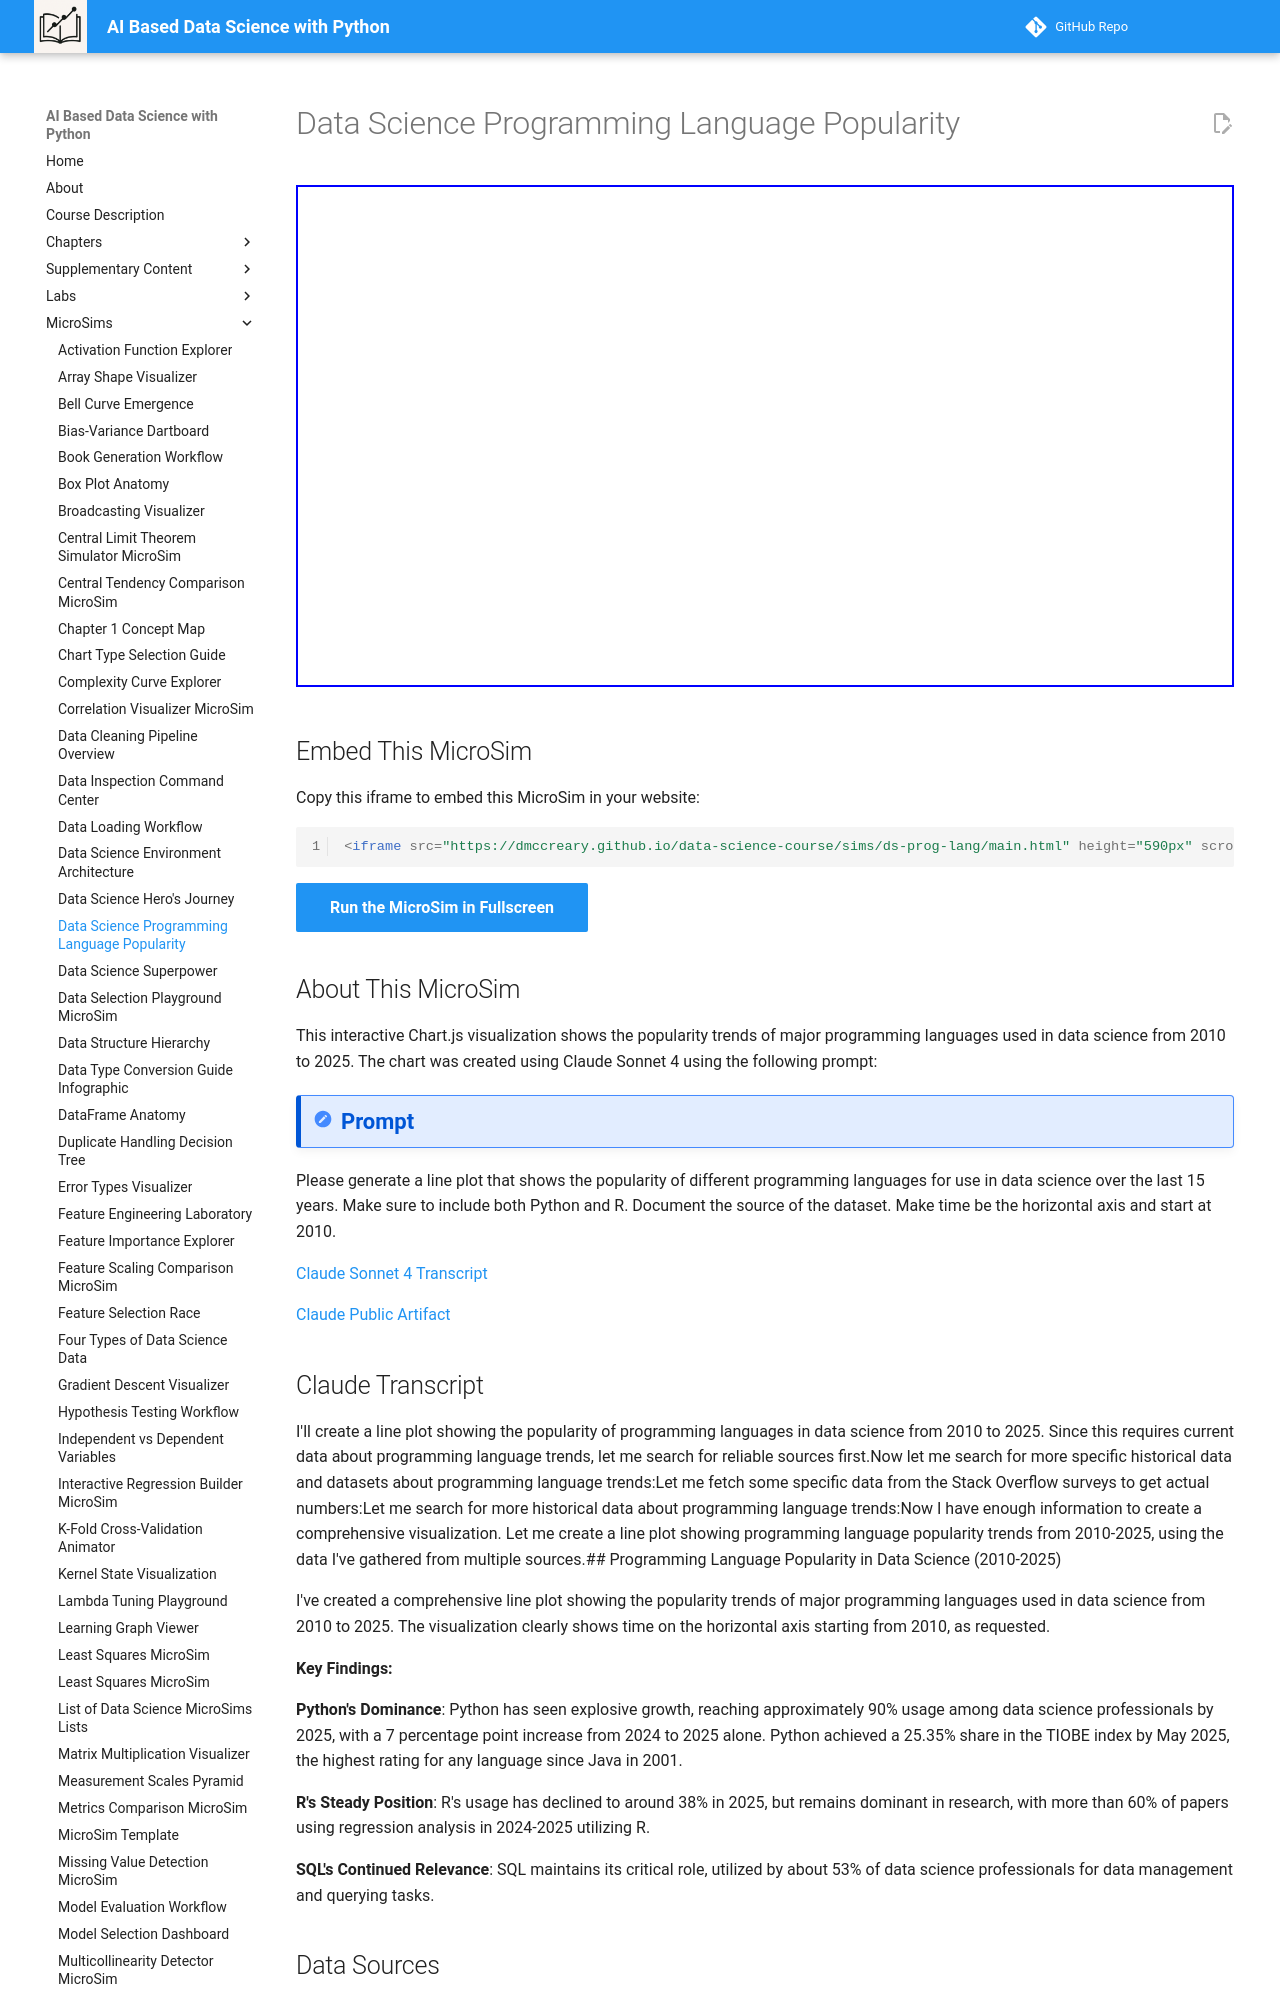

repository: dmccreary/data-science-course · page: sims/ds-prog-lang/index.html · generator: mkdocs

---
title: Data Science Programming Language Popularity
description: Interactive line chart showing the popularity trends of programming languages used in data science from 2010-2025
image: ds-prog-lang.png
quality_score: 78
hide:
  - toc
---
# Data Science Programming Language Popularity

<iframe src="main.html" height="502px" scrolling="no"></iframe>

## Embed This MicroSim

Copy this iframe to embed this MicroSim in your website:

```html
<iframe src="https://dmccreary.github.io/data-science-course/sims/ds-prog-lang/main.html" height="590px" scrolling="no"></iframe>
```

[Run the MicroSim in Fullscreen](main.html){ .md-button .md-button--primary }

## About This MicroSim

This interactive Chart.js visualization shows the popularity trends of major programming languages used in data science from 2010 to 2025. The chart was created using Claude Sonnet 4 using the following prompt:

!!! prompt
  Please generate a line plot that shows the popularity of different programming languages for use in data science over the last 15 years.  Make sure to include both Python and R.  Document the source of the dataset.  Make time be the horizontal axis and start at 2010.

[Claude Sonnet 4 Transcript](https://claude.ai/chat/c326058e-5e88-4195-b868-5c6565b545fc)

[Claude Public Artifact](https://claude.ai/public/artifacts/7f415e53-a5df-458f-9978-ef10cba12381)

## Claude Transcript

I'll create a line plot showing the popularity of programming languages in data science from 2010 to 2025. Since this requires current data about programming language trends, let me search for reliable sources first.Now let me search for more specific historical data and datasets about programming language trends:Let me fetch some specific data from the Stack Overflow surveys to get actual numbers:Let me search for more historical data about programming language trends:Now I have enough information to create a comprehensive visualization. Let me create a line plot showing programming language popularity trends from 2010-2025, using the data I've gathered from multiple sources.## Programming Language Popularity in Data Science (2010-2025)

I've created a comprehensive line plot showing the popularity trends of major programming languages used in data science from 2010 to 2025. The visualization clearly shows time on the horizontal axis starting from 2010, as requested.

**Key Findings:**

**Python's Dominance**: Python has seen explosive growth, reaching approximately 90% usage among data science professionals by 2025, with a 7 percentage point increase from 2024 to 2025 alone. Python achieved a 25.35% share in the TIOBE index by May 2025, the highest rating for any language since Java in 2001.

**R's Steady Position**: R's usage has declined to around 38% in 2025, but remains dominant in research, with more than 60% of papers using regression analysis in 2024-2025 utilizing R.

**SQL's Continued Relevance**: SQL maintains its critical role, utilized by about 53% of data science professionals for data management and querying tasks.

## Data Sources

The chart is based on comprehensive data from multiple authoritative sources:

- **TIOBE Programming Community Index**: Monthly rankings based on search engine results from 25 major search engines including Google, Bing, Yahoo, and Wikipedia
- **Stack Overflow Developer Surveys**: Annual surveys with 49,000+ to 90,000+ developers from 177 countries, providing insights into actual usage patterns
- **Industry Analysis**: Reports from DataCamp, upGrad, and other data science education platforms tracking industry trends
- **Academic Sources**: Research from Stanford University and Nature Data Science publications

The visualization demonstrates Python's rise from a niche language to the dominant force in data science, driven by its versatility in AI, machine learning, and automation, while other languages like R and SQL maintain their specialized roles in the data science ecosystem.
